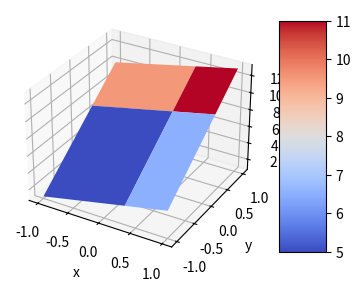

This chart was generated by the following Python code: (Note: this script raises an exception after producing the figure.)
# -*- coding: utf-8 -*-
import numpy as np
from scipy import interpolate
import matplotlib.cm as cm
import matplotlib.pyplot as plt

def func(x, y):
    return (x+y)*np.exp(-5.0*(x**2 + y**2))

# X-Y轴分为20*20的网格
x = np.linspace(-1, 1, 4)
y = np.linspace(-1,1,4)

x, y = np.meshgrid(x, y)#20*20的网格数据
fvals = np.array([[1,2,3,4],
                  [4,5,6,7],
                  [7,8,9,10],
                  [10,11,12,13]])
#fvals = func(x,y) # 计算每个网格点上的函数值  15*15的值

fig = plt.figure(figsize=(9, 6))
#Draw sub-graph1
ax=plt.subplot(1, 2, 1,projection = '3d')
surf = ax.plot_surface(x, y, fvals, rstride=2, cstride=2, cmap=cm.coolwarm,linewidth=0.5, antialiased=True)
ax.set_xlabel('x')
ax.set_ylabel('y')
ax.set_zlabel('f(x, y)')
plt.colorbar(surf, shrink=0.5, aspect=5)#标注

#二维插值
newfunc = interpolate.interp2d(x, y, fvals, kind='cubic')#newfunc为一个函数

# 计算100*100的网格上的插值
xnew = np.linspace(-1,1,100)#x
ynew = np.linspace(-1,1,100)#y
fnew = newfunc(xnew, ynew)#仅仅是y值   100*100的值  np.shape(fnew) is 100*100
xnew, ynew = np.meshgrid(xnew, ynew)
ax2=plt.subplot(1, 2, 2,projection = '3d')
surf2 = ax2.plot_surface(xnew, ynew, fnew, rstride=2, cstride=2, cmap=cm.coolwarm,linewidth=0.5, antialiased=True)
ax2.set_xlabel('xnew')
ax2.set_ylabel('ynew')
ax2.set_zlabel('fnew(x, y)')
plt.colorbar(surf2, shrink=0.5, aspect=5)#标注

plt.show()